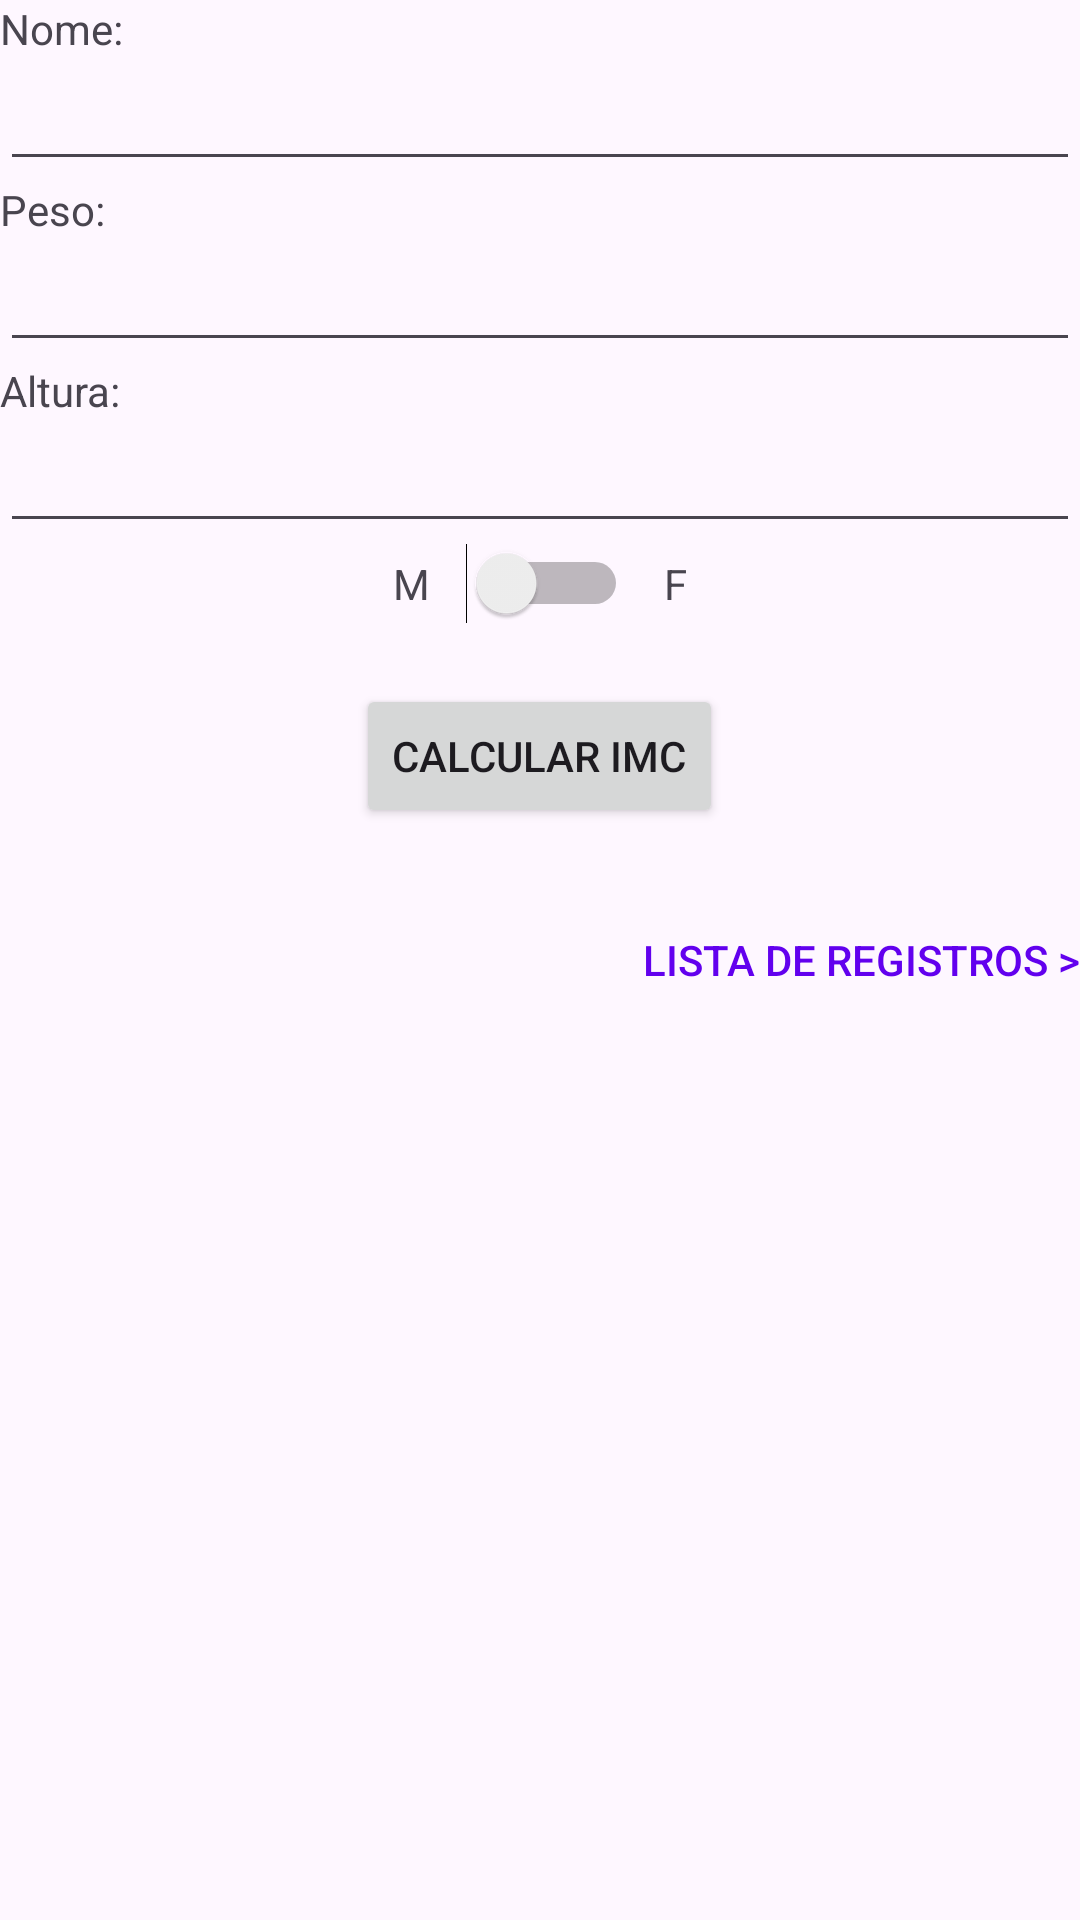

Android layout source for this screen:
<!-- AndroidManifest.xml: application theme Theme.PesoIdealDBACME -->
<!-- res/layout/activity_main.xml -->
<?xml version="1.0" encoding="utf-8"?>
<LinearLayout xmlns:android="http://schemas.android.com/apk/res/android"
    xmlns:app="http://schemas.android.com/apk/res-auto"
    xmlns:tools="http://schemas.android.com/tools"
    android:layout_width="match_parent"
    android:layout_height="match_parent"
    android:layout_margin="@dimen/page_margin"
    android:orientation="vertical"
    tools:context=".MainActivity">

    <TextView
        android:layout_width="wrap_content"
        android:layout_height="wrap_content"
        android:text="@string/lbl_name"
        android:labelFor="@+id/edtName"/>

    <EditText
        android:layout_width="match_parent"
        android:layout_height="wrap_content"
        android:id="@+id/edtName"
        android:importantForAutofill="no"
        tools:targetApi="o"
        />
    <TextView
        android:layout_width="wrap_content"
        android:layout_height="wrap_content"
        android:text="@string/lbl_weight"
        android:labelFor="@id/edtWeight"
        />
    <EditText
        android:layout_width="match_parent"
        android:layout_height="wrap_content"
        android:id="@+id/edtWeight"
        android:inputType="numberDecimal"
        android:importantForAutofill="no"
        tools:targetApi="o"/>
    <TextView
        android:layout_width="wrap_content"
        android:layout_height="wrap_content"
        android:text="@string/lbl_height"
        />
    <EditText
        android:layout_width="match_parent"
        android:layout_height="wrap_content"
        android:id="@+id/edtHeight"
        android:importantForAutofill="no"
        tools:targetApi="o"
        />
    <LinearLayout
        android:layout_width="match_parent"
        android:layout_height="wrap_content"
        android:orientation="horizontal"
        android:gravity="center">
        <TextView
            android:layout_width="wrap_content"
            android:layout_height="wrap_content"
            android:text="@string/lbl_male"/>
        <Switch
            android:layout_width="wrap_content"
            android:layout_height="wrap_content"
            android:id="@+id/swiGender"
            android:layout_marginHorizontal="@dimen/horizontal_margin"
            tools:ignore="UseSwitchCompatOrMaterialXml" />
        <TextView
            android:layout_width="wrap_content"
            android:layout_height="wrap_content"
            android:text="@string/lbl_female"/>
    </LinearLayout>
    <Button
        android:layout_width="wrap_content"
        android:layout_height="wrap_content"
        android:id="@+id/btnAddImc"
        android:text="@string/btn_calculate_imc"
        android:layout_gravity="center"
        android:layout_marginVertical="@dimen/btn_margin_vertical"/>
    <Button
        android:layout_width="wrap_content"
        android:layout_height="wrap_content"
        android:layout_gravity="end"
        android:text="@string/btn_show_all"
        android:id="@+id/btnShow"
        android:background="@color/transparent"
        android:textColor="@color/purple_500"
        />
    <ListView
        android:layout_width="match_parent"
        android:layout_height="match_parent"
        android:id="@+id/lsvResults"
        />


</LinearLayout>
<!-- resources referenced by this layout -->
<resources>
  <dimen name="btn_margin_vertical">20dp</dimen>
  <dimen name="horizontal_margin">12dp</dimen>
  <dimen name="page_margin">8dp</dimen>
  <string name="btn_calculate_imc">Calcular IMC</string>
  <string name="btn_show_all">Lista de  Registros &gt;</string>
  <string name="lbl_female">F</string>
  <string name="lbl_height">Altura:</string>
  <string name="lbl_male">M</string>
  <string name="lbl_name">Nome:</string>
  <string name="lbl_weight">Peso:</string>
  <style name="Theme.PesoIdealDBACME" parent="Base.Theme.PesoIdealDBACME" />
  <style name="Base.Theme.PesoIdealDBACME" parent="Theme.Material3.DayNight.NoActionBar">
          
          
      </style>
  <!-- not gathered from this repository: default colours our renderer supplied (Android Studio template values) -->
  <color name="purple_500">#FF6200EE</color>
</resources>
